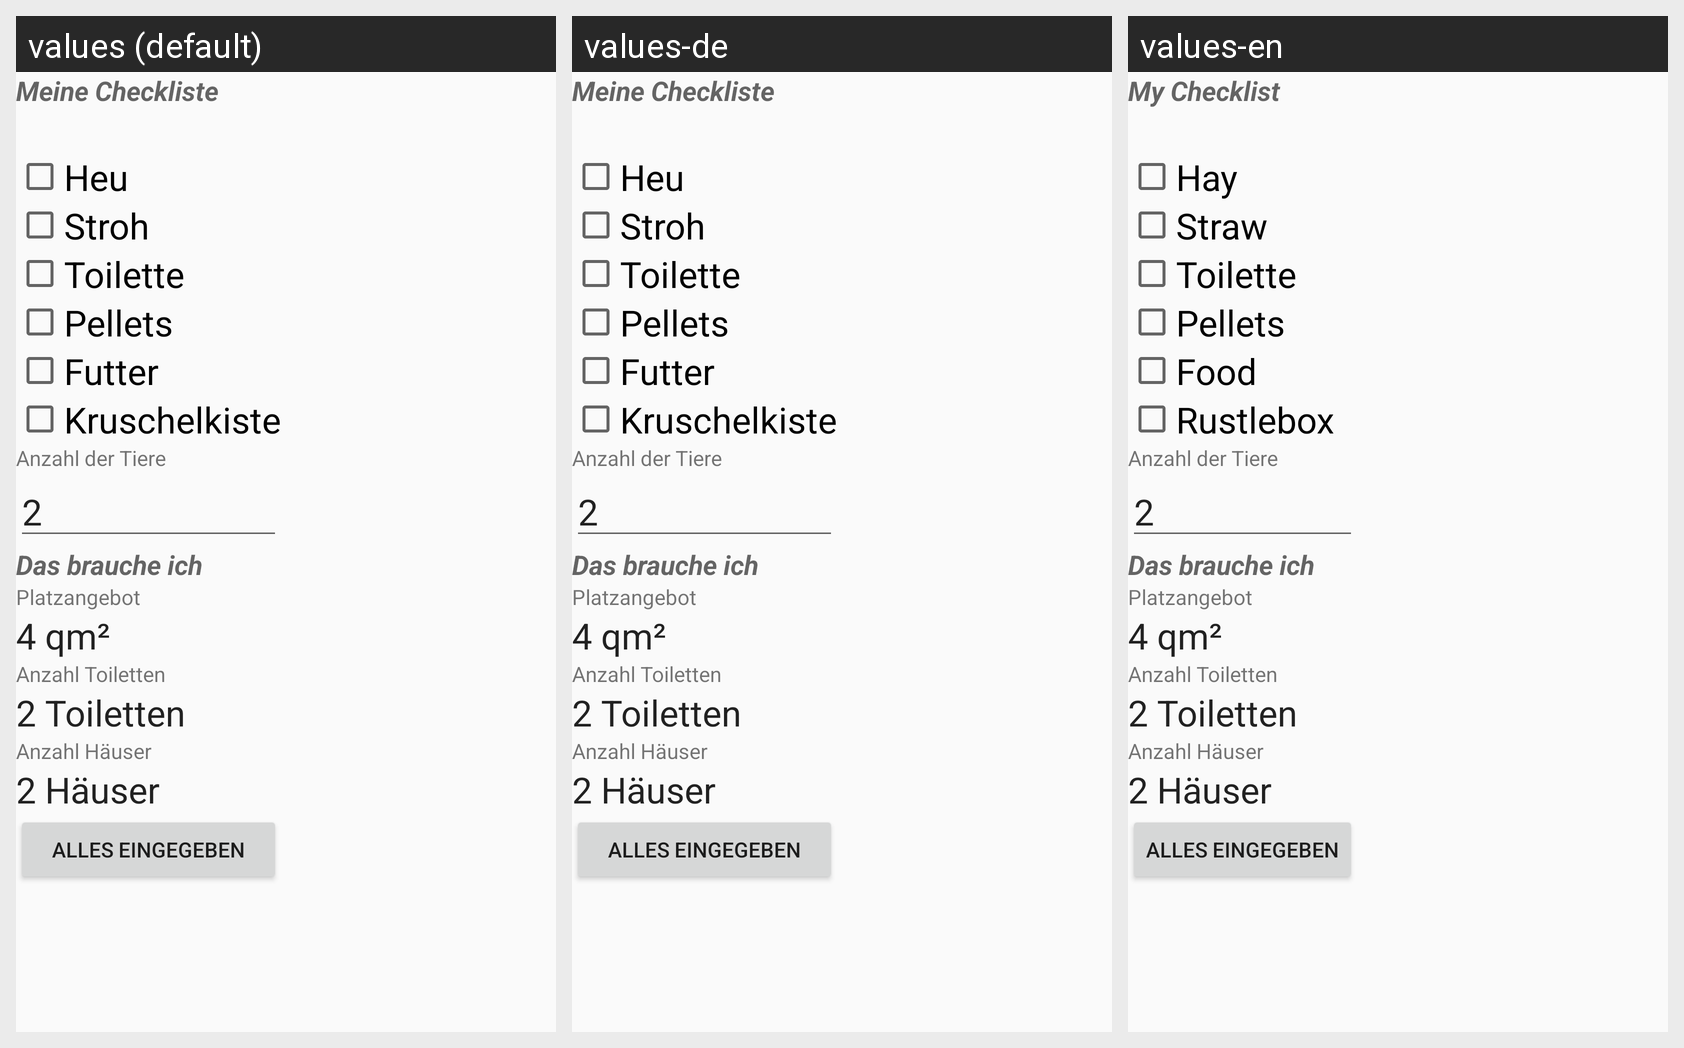

The same Android screen rendered under several of its app's locales, left to right. List the strings drawn on it with the default value and each locale's translation.
Android screen res/layout/fragment_check.xml rendered under 3 locales, left to right: values (default), values-de, values-en. Device: Nexus 5 (rendered at 1080×1920; each locale shown at half size, 540×960, under a caption strip naming it); theme AppTheme.
Strings drawn on this screen, with the default value and each locale's value (text and hints the layout hard-codes, and strings that could not be matched under every locale, appear in the picture but are not listed):

checklist_title
  values: Meine Checkliste
  values-de: Meine Checkliste
  values-en: My Checklist

check_heu
  values: Heu
  values-de: Heu
  values-en: Hay

check_stroh
  values: Stroh
  values-de: Stroh
  values-en: Straw

check_toilette
  values: Toilette
  values-de: Toilette
  values-en: Toilette

check_pellet
  values: Pellets
  values-de: Pellets
  values-en: Pellets

check_futter
  values: Futter
  values-de: Futter
  values-en: Food

check_kruschel
  values: Kruschelkiste
  values-de: Kruschelkiste
  values-en: Rustlebox
